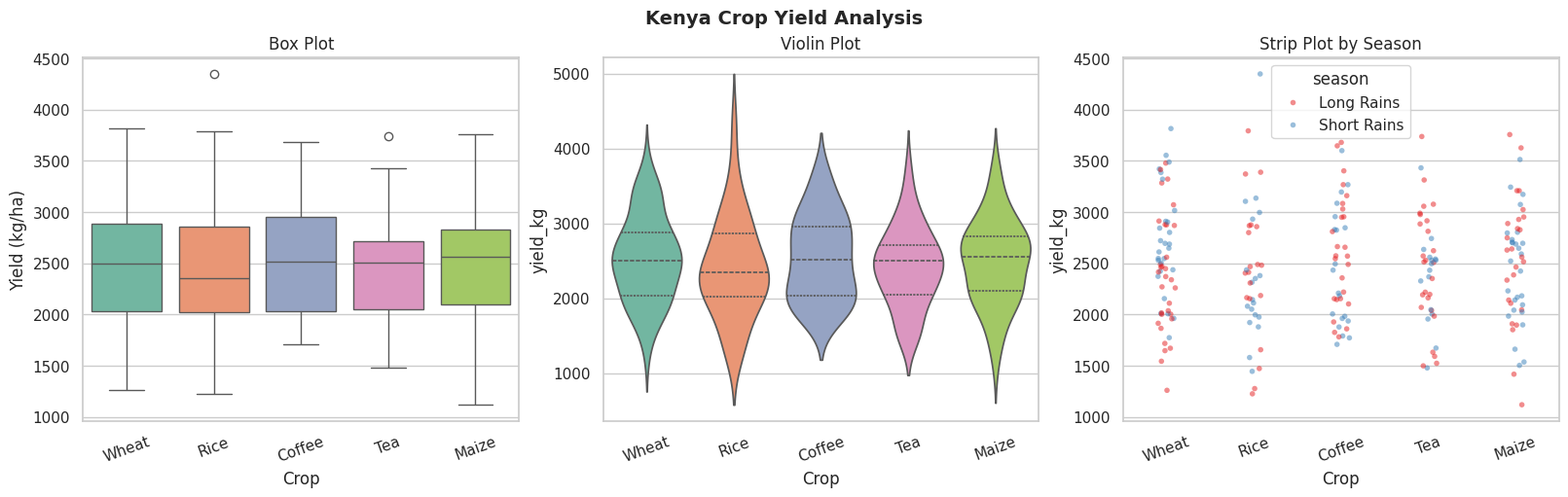

This chart was generated by the following Python code: (Note: this script raises an exception after producing the figure.)
import matplotlib
matplotlib.use('Agg')
import seaborn as sns
import matplotlib.pyplot as plt
import pandas as pd
import numpy as np

sns.set_theme(style='whitegrid', palette='Set2')
np.random.seed(42)

# Simulated crop yield dataset
n = 240
df = pd.DataFrame({
    'crop'   : np.random.choice(['Maize','Tea','Coffee','Wheat','Rice'], n),
    'county' : np.random.choice(['Nakuru','Nyeri','Meru','Kisii','Trans Nzoia'], n),
    'yield_kg': np.random.normal(2500, 600, n).clip(500, 5000),
    'season' : np.random.choice(['Long Rains','Short Rains'], n),
})

fig, axes = plt.subplots(1, 3, figsize=(16, 5), constrained_layout=True)
fig.suptitle('Kenya Crop Yield Analysis', fontsize=14, fontweight='bold')

sns.boxplot(data=df, x='crop', y='yield_kg', palette='Set2', ax=axes[0])
axes[0].set_title('Box Plot')
axes[0].set_xlabel('Crop')
axes[0].set_ylabel('Yield (kg/ha)')
axes[0].tick_params(axis='x', rotation=20)

sns.violinplot(data=df, x='crop', y='yield_kg', palette='Set2', inner='quartile', ax=axes[1])
axes[1].set_title('Violin Plot')
axes[1].set_xlabel('Crop')
axes[1].tick_params(axis='x', rotation=20)

sns.stripplot(data=df, x='crop', y='yield_kg', hue='season', jitter=True,
              alpha=0.5, ax=axes[2], palette='Set1', size=4)
axes[2].set_title('Strip Plot by Season')
axes[2].set_xlabel('Crop')
axes[2].tick_params(axis='x', rotation=20)

fig.savefig('/tmp/day17_categorical.png', dpi=120)
print('Categorical plots saved')
plt.close()

import matplotlib
matplotlib.use('Agg')
import seaborn as sns
import matplotlib.pyplot as plt
import pandas as pd
import numpy as np

sns.set_theme(style='whitegrid', palette='muted')
np.random.seed(42)
n = 240
df = pd.DataFrame({
    'crop'   : np.random.choice(['Maize','Tea','Coffee','Wheat','Rice'], n),
    'county' : np.random.choice(['Nakuru','Nyeri','Meru','Kisii','Trans Nzoia'], n),
    'yield_kg': np.random.normal(2500, 600, n).clip(500, 5000),
    'season' : np.random.choice(['Long Rains','Short Rains'], n),
})

# Bar plot (shows mean + CI automatically)
fig, ax = plt.subplots(figsize=(10, 5))
sns.barplot(data=df, x='crop', y='yield_kg', hue='season',
            palette='Set1', capsize=0.1, errwidth=1.5, ax=ax)
ax.set_title('Mean Crop Yield by Season (with 95% CI)', fontsize=12, fontweight='bold')
ax.set_xlabel('Crop')
ax.set_ylabel('Average Yield (kg/ha)')
ax.legend(title='Season')
fig.tight_layout()
fig.savefig('/tmp/day17_barplot.png', dpi=120)
print('Bar plot with CI saved')
plt.close()

import matplotlib
matplotlib.use('Agg')
import seaborn as sns
import matplotlib.pyplot as plt
import pandas as pd
import numpy as np

sns.set_theme(style='ticks')
np.random.seed(42)
n = 300
df = pd.DataFrame({
    'operator': np.random.choice(['Safaricom','Airtel','Telkom'], n, p=[0.65, 0.25, 0.10]),
    'data_gb' : np.random.exponential(2.5, n).clip(0.1, 20),
    'region'  : np.random.choice(['Nairobi','Coast','Western','Rift Valley'], n),
    'age_group': np.random.choice(['18-25','26-35','36-50','50+'], n),
})

# Count plot
fig, axes = plt.subplots(1, 2, figsize=(13, 5))
sns.countplot(data=df, x='operator', hue='region', palette='Set2', ax=axes[0])
axes[0].set_title('Subscribers by Operator and Region', fontweight='bold')
axes[0].set_xlabel('Mobile Operator')
axes[0].set_ylabel('Count')
axes[0].legend(title='Region', fontsize=8)

sns.boxplot(data=df, x='age_group', y='data_gb', hue='operator',
            palette=['#00A651','#FF0000','#0000FF'], ax=axes[1])
axes[1].set_title('Data Usage by Age Group and Operator', fontweight='bold')
axes[1].set_xlabel('Age Group')
axes[1].set_ylabel('Monthly Data (GB)')
axes[1].legend(title='Operator')

fig.tight_layout()
fig.savefig('/tmp/day17_mobile.png', dpi=120)
print('Mobile operator chart saved')
plt.close()

import matplotlib
matplotlib.use('Agg')
import seaborn as sns
import matplotlib.pyplot as plt
import pandas as pd
import numpy as np
np.random.seed(42)

# YOUR CODE HERE
